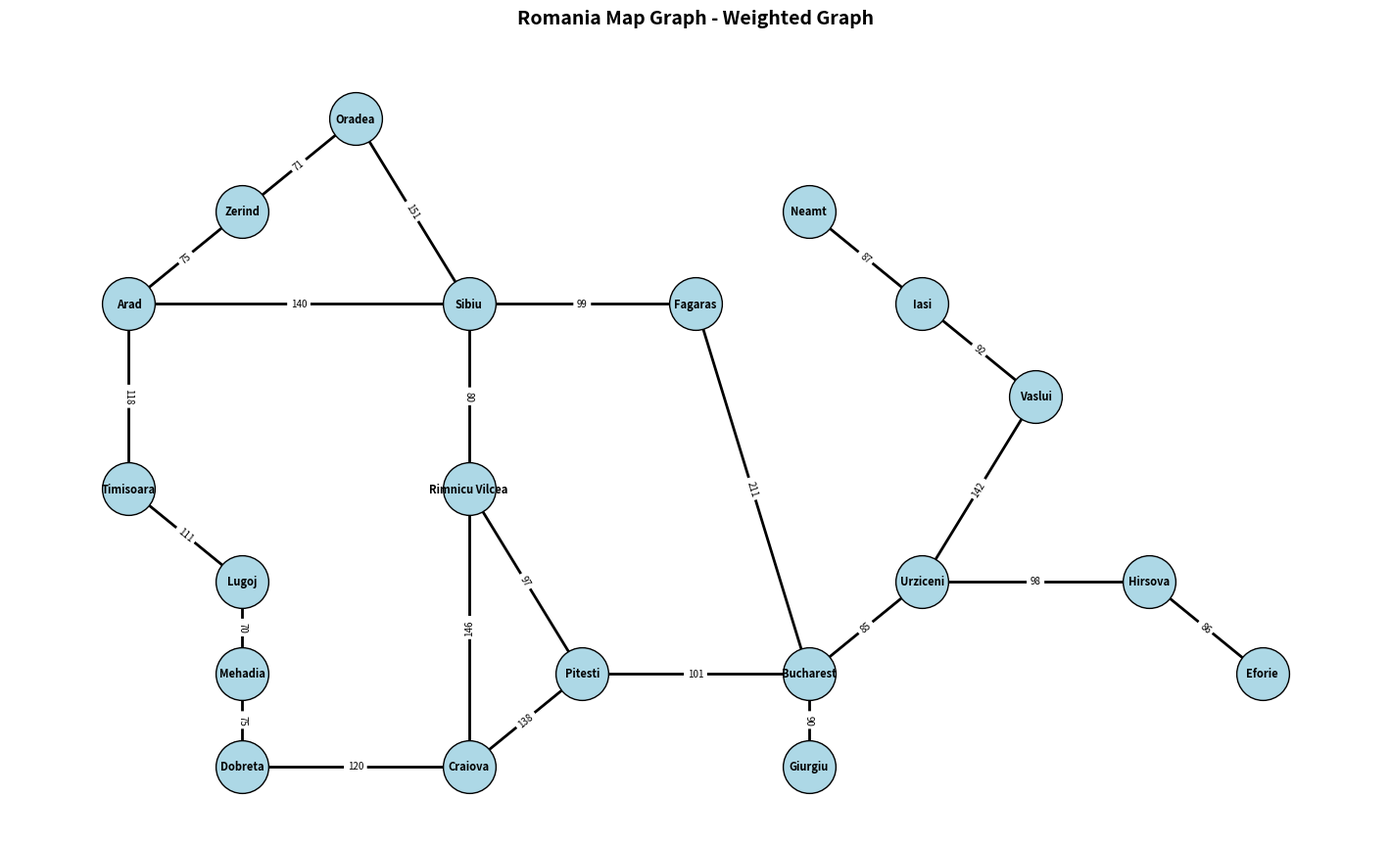

Generate this figure with matplotlib:
import networkx as nx
import matplotlib.pyplot as plt

G = nx.Graph()

edges = [
    ('Arad', 'Zerind', 75),
    ('Arad', 'Sibiu', 140),
    ('Arad', 'Timisoara', 118),
    ('Zerind', 'Oradea', 71),
    ('Oradea', 'Sibiu', 151),
    ('Timisoara', 'Lugoj', 111),
    ('Lugoj', 'Mehadia', 70),
    ('Mehadia', 'Dobreta', 75),
    ('Dobreta', 'Craiova', 120),
    ('Craiova', 'Rimnicu Vilcea', 146),
    ('Craiova', 'Pitesti', 138),
    ('Rimnicu Vilcea', 'Sibiu', 80),
    ('Rimnicu Vilcea', 'Pitesti', 97),
    ('Sibiu', 'Fagaras', 99),
    ('Fagaras', 'Bucharest', 211),
    ('Pitesti', 'Bucharest', 101),
    ('Giurgiu', 'Bucharest', 90),
    ('Urziceni', 'Bucharest', 85),
    ('Urziceni', 'Hirsova', 98),
    ('Urziceni', 'Vaslui', 142),
    ('Hirsova', 'Eforie', 86),
    ('Vaslui', 'Iasi', 92),
    ('Iasi', 'Neamt', 87)
]

G.add_weighted_edges_from(edges)

print("=== GRAF ROMANIA ===")
print(f"Jumlah node (kota): {G.number_of_nodes()}")
print(f"Jumlah edge (jalur): {G.number_of_edges()}")
print(f"Kota-kota: {list(G.nodes())}")
print()

print("=" * 80)
print("=== SEMUA PASANGAN SHORTEST PATH (ALL PAIRS SHORTEST PATH) ===")
print("=" * 80)

all_shortest_paths = dict(nx.all_pairs_dijkstra_path(G, weight='weight'))
all_shortest_path_lengths = dict(nx.all_pairs_dijkstra_path_length(G, weight='weight'))


print("\n=== CONTOH SHORTEST PATH PENTING ===")
print("=" * 80)

important_routes = [
    ('Arad', 'Bucharest'),
    ('Arad', 'Iasi'),
    ('Zerind', 'Bucharest'),
    ('Timisoara', 'Neamt')
]

for source, target in important_routes:
    path = nx.dijkstra_path(G, source=source, target=target, weight='weight')
    distance = nx.dijkstra_path_length(G, source=source, target=target, weight='weight')
    path_str = " -> ".join(path)
    print(f"\n{source} ke {target}:")
    print(f"  Rute: {path_str}")
    print(f"  Total jarak: {distance} km")

pos = {
    "Arad": (0,4),
    "Zerind": (1,5),
    "Oradea": (2,6),
    "Sibiu": (3,4),
    "Timisoara": (0,2),
    "Lugoj": (1,1),
    "Mehadia": (1,0),
    "Dobreta": (1,-1),
    "Craiova": (3,-1),
    "Rimnicu Vilcea": (3,2),
    "Pitesti": (4,0),
    "Fagaras": (5,4),
    "Bucharest": (6,0),
    "Giurgiu": (6,-1),
    "Urziceni": (7,1),
    "Hirsova": (9,1),
    "Eforie": (10,0),
    "Vaslui": (8,3),
    "Iasi": (7,4),
    "Neamt": (6,5)
}

plt.figure(figsize=(14, 8))

nx.draw(
    G,
    pos,
    with_labels=True,
    node_size=1500,
    node_color="lightblue",
    edgecolors="black",
    font_size=8,
    font_weight="bold",
    width=2
)

edge_labels = nx.get_edge_attributes(G, 'weight')
nx.draw_networkx_edge_labels(G, pos, edge_labels=edge_labels, font_size=7)

plt.title("Romania Map Graph - Weighted Graph", fontsize=14, fontweight='bold', pad=20)
plt.axis("off")
plt.tight_layout()
plt.show()
